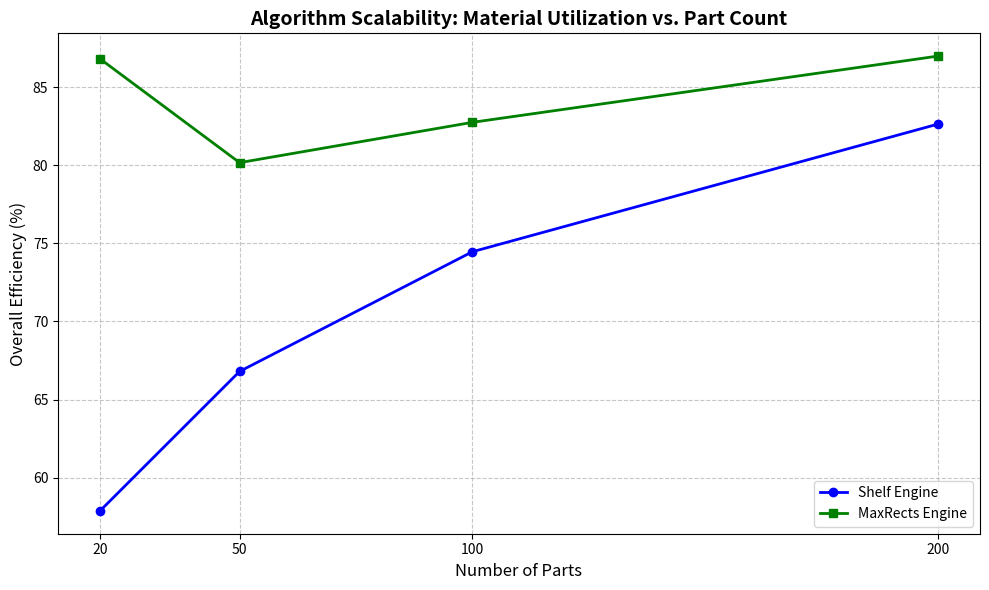

This figure's Python source: (Note: this script raises an exception after producing the figure.)
import matplotlib.pyplot as plt
import os

def plot_scalability_results():
    # Data from Phase 6 experiments
    sizes = [20, 50, 100, 200]
    shelf_util = [57.87, 66.80, 74.46, 82.63]
    maxrects_util = [86.81, 80.16, 82.74, 86.98]
    
    plt.figure(figsize=(10, 6))
    plt.plot(sizes, shelf_util, marker='o', linestyle='-', color='blue', label='Shelf Engine', linewidth=2)
    plt.plot(sizes, maxrects_util, marker='s', linestyle='-', color='green', label='MaxRects Engine', linewidth=2)
    
    plt.title('Algorithm Scalability: Material Utilization vs. Part Count', fontsize=14, fontweight='bold')
    plt.xlabel('Number of Parts', fontsize=12)
    plt.ylabel('Overall Efficiency (%)', fontsize=12)
    plt.xticks(sizes)
    plt.grid(True, linestyle='--', alpha=0.7)
    plt.legend()
    
    artifact_dir = r"C:\Users\Utkarsh Yadav\.gemini\antigravity\brain\540781f6-e5ad-47f1-b1cd-b95e67aa3ca7"
    save_path = os.path.join(artifact_dir, "scalability_benchmark.png")
    
    plt.tight_layout()
    plt.savefig(save_path)
    print(f"Benchmark chart saved to {save_path}")

if __name__ == "__main__":
    plot_scalability_results()
